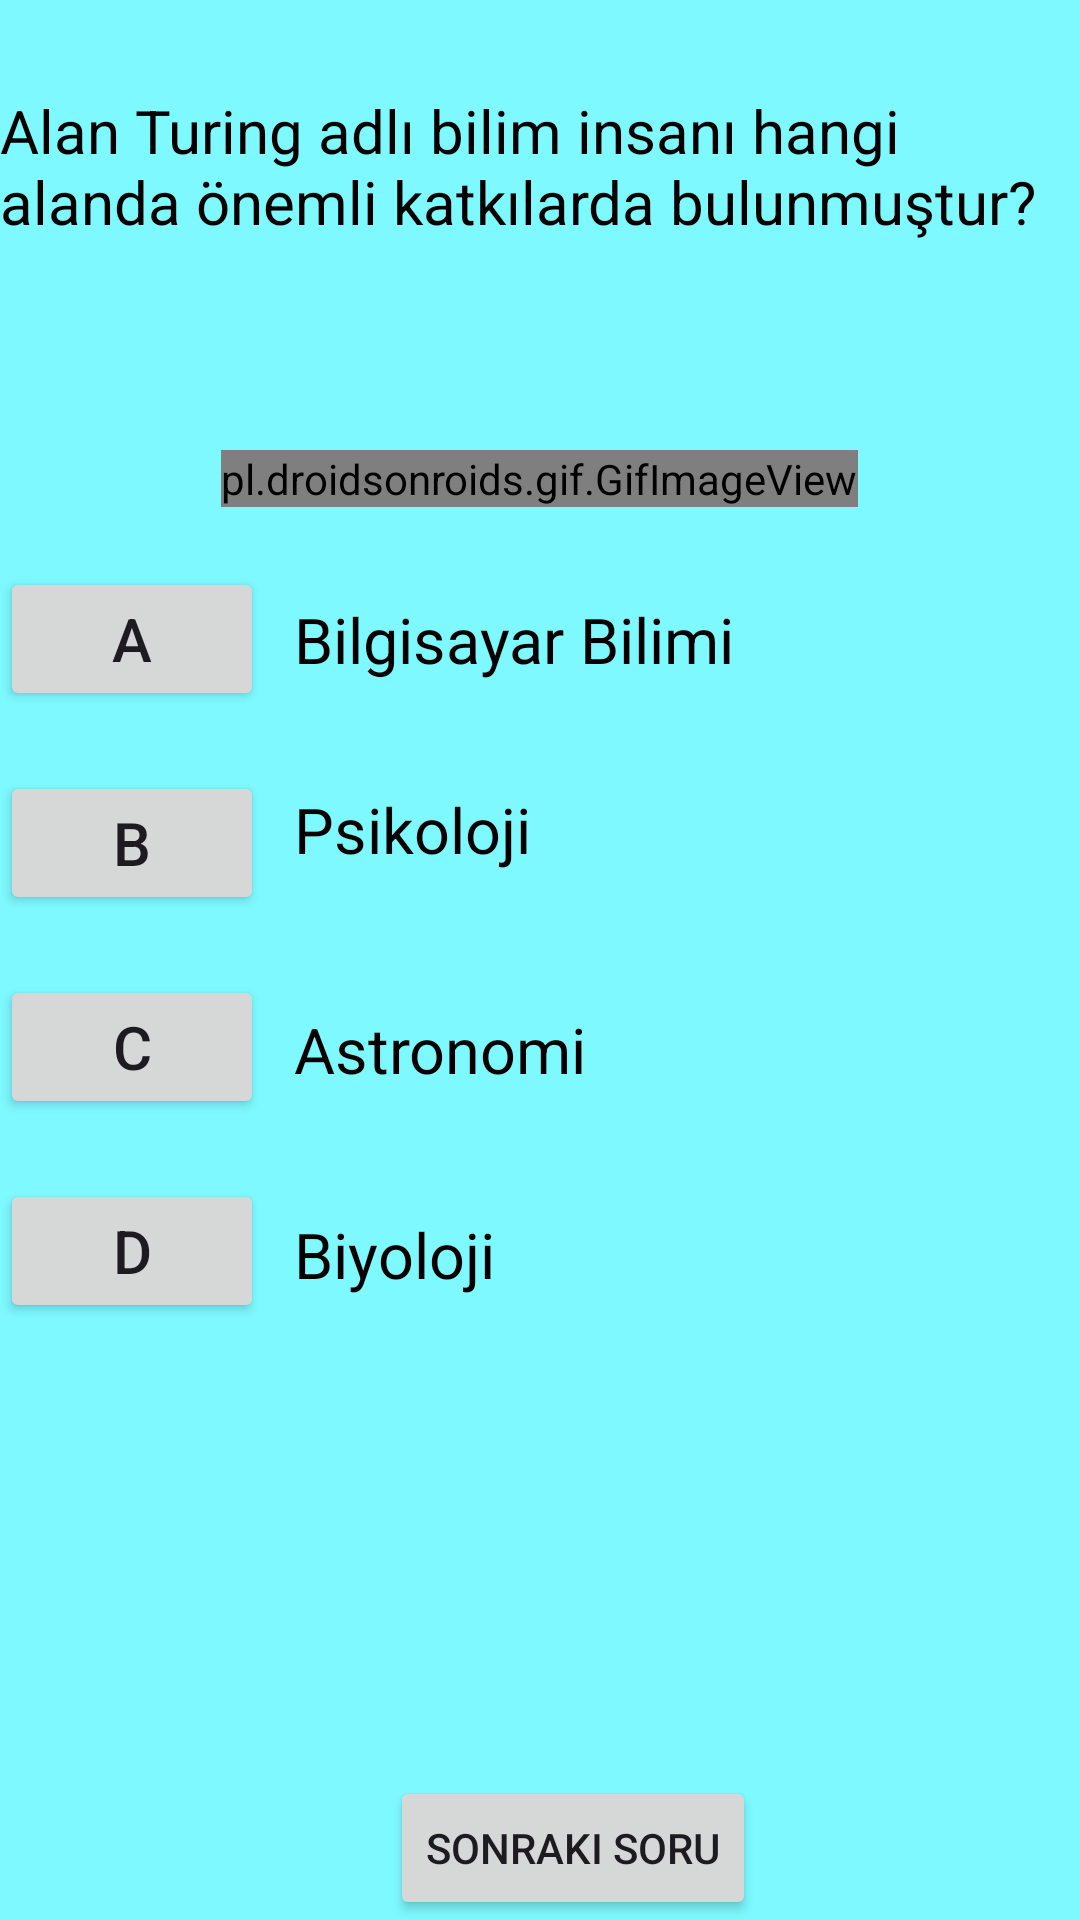

Reconstruct the res/layout file that produces this screen, plus the resources it refers to.
<!-- AndroidManifest.xml: application theme Theme.Bunedio -->
<!-- res/layout/fragment_genel_kultur_testi_soru6.xml -->
<?xml version="1.0" encoding="utf-8"?>
<RelativeLayout xmlns:android="http://schemas.android.com/apk/res/android"
    xmlns:tools="http://schemas.android.com/tools"
    android:layout_width="match_parent"
    android:layout_height="match_parent"
    android:background="#7df9ff"
    tools:context=".GenelKulturTestiSoru6" >

    <TextView
        android:id="@+id/textKulturTestiSoru6"
        android:layout_width="wrap_content"
        android:layout_height="wrap_content"
        android:text="Alan Turing adlı bilim insanı hangi alanda önemli katkılarda bulunmuştur?"
        android:textSize="20sp"
        android:textColor="@color/black"
        android:layout_centerHorizontal="true"
        android:layout_marginTop="30dp"/>

    <TextView
        android:id="@+id/textKulturMesaj6"
        android:layout_width="wrap_content"
        android:layout_height="wrap_content"
        android:layout_below="@id/textKulturTestiSoru6"
        android:layout_centerHorizontal="true"
        android:layout_marginTop="30dp"
        android:textSize="18sp"
        android:textColor="@color/design_default_color_error" />

    <pl.droidsonroids.gif.GifImageView
        android:id="@+id/gifImageViewTuring"
        android:layout_width="wrap_content"
        android:layout_height="wrap_content"
        android:layout_below="@id/textKulturMesaj6"
        android:src="@drawable/turingif"
        android:layout_centerHorizontal="true"
        android:layout_marginTop="15dp"/>

    <Button
        android:id="@+id/buttonKulturA6"
        android:layout_width="wrap_content"
        android:layout_height="wrap_content"
        android:layout_below="@id/gifImageViewTuring"
        android:text="A"
        android:textSize="20sp"
        android:layout_marginTop="20dp"/>

    <TextView
        android:id="@+id/textKulturButtonA6"
        android:layout_width="wrap_content"
        android:layout_height="wrap_content"
        android:layout_below="@id/gifImageViewTuring"
        android:layout_marginStart="10dp"
        android:layout_marginTop="30dp"
        android:layout_toEndOf="@id/buttonKulturA6"
        android:text="Bilgisayar Bilimi"
        android:textColor="@color/black"
        android:textSize="21sp"/>

    <Button
        android:id="@+id/buttonKulturB6"
        android:layout_width="wrap_content"
        android:layout_height="wrap_content"
        android:layout_below="@id/buttonKulturA6"
        android:text="B"
        android:textSize="20sp"
        android:layout_marginTop="20dp"/>

    <TextView
        android:id="@+id/textKulturButtonB6"
        android:layout_width="wrap_content"
        android:layout_height="wrap_content"
        android:layout_below="@id/textKulturButtonA6"
        android:layout_marginStart="10dp"
        android:layout_marginTop="35dp"
        android:layout_toEndOf="@id/buttonKulturB6"
        android:text="Psikoloji"
        android:textColor="@color/black"
        android:textSize="21sp"/>

    <Button
        android:id="@+id/buttonKulturC6"
        android:layout_width="wrap_content"
        android:layout_height="wrap_content"
        android:layout_below="@id/buttonKulturB6"
        android:text="C"
        android:textSize="20sp"
        android:layout_marginTop="20dp"/>

    <TextView
        android:id="@+id/textKulturButtonC6"
        android:layout_width="wrap_content"
        android:layout_height="wrap_content"
        android:layout_below="@id/textKulturButtonB6"
        android:layout_marginStart="10dp"
        android:layout_marginTop="45dp"
        android:layout_toEndOf="@id/buttonKulturC6"
        android:text="Astronomi"
        android:textColor="@color/black"
        android:textSize="21sp" />

    <Button
        android:id="@+id/buttonKulturD6"
        android:layout_width="wrap_content"
        android:layout_height="wrap_content"
        android:layout_below="@id/buttonKulturC6"
        android:text="D"
        android:textSize="20sp"
        android:layout_marginTop="20dp"/>

    <TextView
        android:id="@+id/textKulturButtonD6"
        android:layout_width="wrap_content"
        android:layout_height="wrap_content"
        android:layout_below="@id/textKulturButtonC6"
        android:layout_marginStart="10dp"
        android:layout_marginTop="40dp"
        android:layout_toEndOf="@id/buttonKulturD6"
        android:text="Biyoloji"
        android:textColor="@color/black"
        android:textSize="21sp"/>

    <LinearLayout
        android:layout_width="match_parent"
        android:layout_height="wrap_content"
        android:orientation="horizontal"
        android:layout_alignParentBottom="true">

        <Button
            android:id="@+id/buttonKulturYedinciSoru"
            android:layout_width="wrap_content"
            android:layout_height="wrap_content"
            android:layout_marginStart="130dp"
            android:text="Sonraki Soru"
            />
    </LinearLayout>

</RelativeLayout>
<!-- resources referenced by this layout -->
<resources>
  <color name="black">#FF000000</color>
  <!-- drawable turingif: gif bitmap (drawable, 213065 bytes) -->
  <style name="Theme.Bunedio" parent="Base.Theme.Bunedio" />
  <style name="Base.Theme.Bunedio" parent="Theme.Material3.DayNight.NoActionBar">
          
          
  
          
          <item name="colorPrimary">@color/blue</item>
          <item name="colorPrimaryVariant">@color/purple_700</item>
          <item name="colorOnPrimary">@color/white</item>
          
          <item name="colorSecondary">@color/teal_200</item>
          <item name="colorSecondaryVariant">@color/teal_700</item>
          <item name="colorOnSecondary">@color/black</item>
          
          <item name="android:statusBarColor">?attr/colorPrimaryVariant</item>
          
      </style>
  <color name="blue">#4040ff</color>
  <color name="purple_700">#FF3700B3</color>
  <color name="white">#FFFFFFFF</color>
  <color name="teal_200">#FF03DAC5</color>
  <color name="teal_700">#FF018786</color>
</resources>
